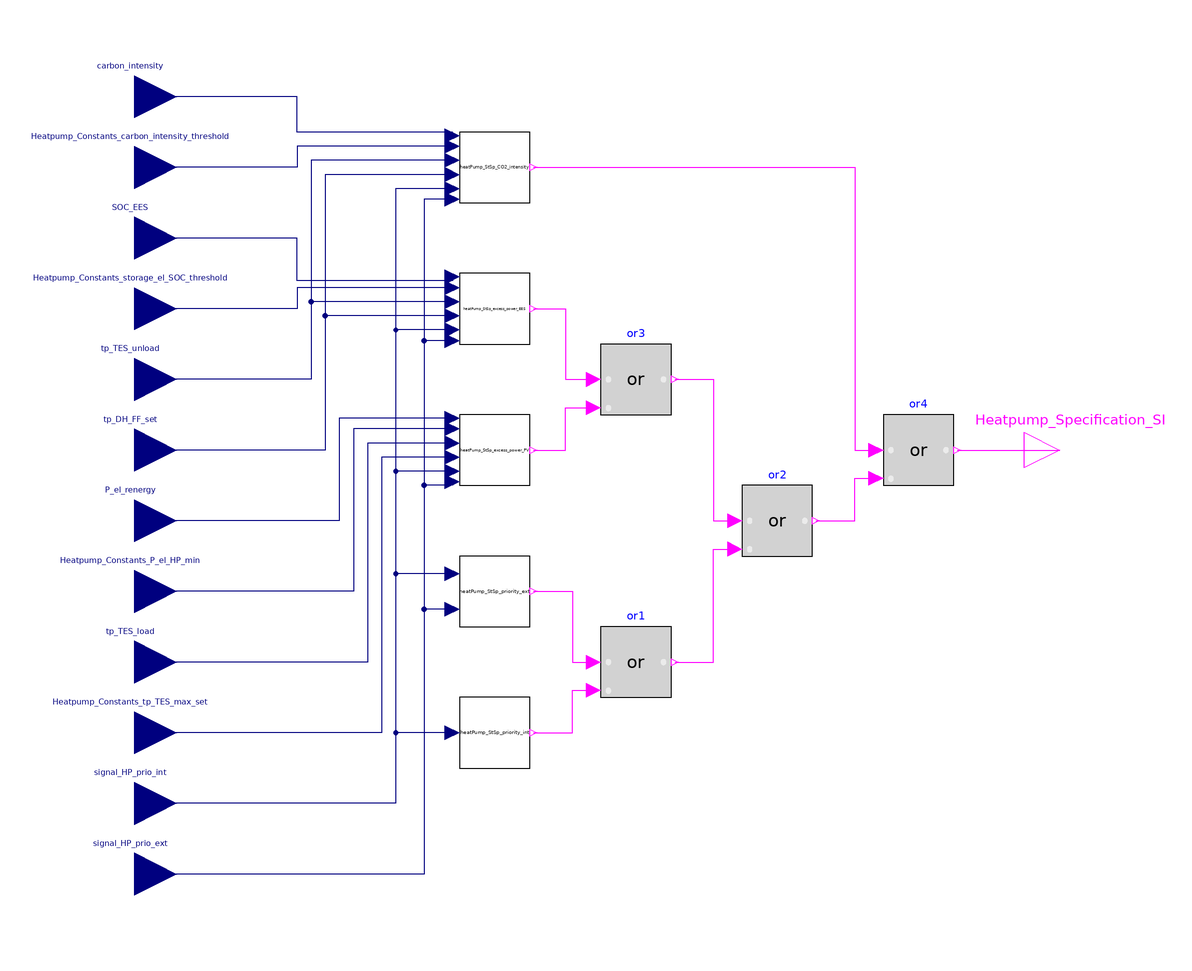

The Modelica model whose source follows is shown above as a component diagram (icons at their Placement, wires along their Line points).

model HeatPump_Controller
        HeatPump_StSp_priority_int heatPump_StSp_priority_int
          annotation (Placement(transformation(extent={{-60,-90},{-40,-70}})));
        HeatPump_StSp_priority_ext heatPump_StSp_priority_ext
          annotation (Placement(transformation(extent={{-60,-50},{-40,-30}})));
        Modelica.Blocks.Logical.Or or1
          annotation (Placement(transformation(extent={{-20,-70},{0,-50}})));
        Modelica.Blocks.Logical.Or or2
          annotation (Placement(transformation(extent={{20,-30},{40,-10}})));
        Modelica.Blocks.Logical.Or or3
          annotation (Placement(transformation(extent={{-20,10},{0,30}})));
        Modelica.Blocks.Logical.Or or4
          annotation (Placement(transformation(extent={{60,-10},{80,10}})));
        HeatPump_StSp_excess_power_PV heatPump_StSp_excess_power_PV
          annotation (Placement(transformation(extent={{-60,-10},{-40,10}})));
        HeatPump_StSp_excess_power_EES heatPump_StSp_excess_power_EES
          annotation (Placement(transformation(extent={{-60,30},{-40,50}})));
        Modelica.Blocks.Interfaces.BooleanOutput Heatpump_Specification_SI
          annotation (Placement(transformation(extent={{100,-10},{120,10}})));
        HeatPump_StSp_CO2_intensity heatPump_StSp_CO2_intensity
          annotation (Placement(transformation(extent={{-60,70},{-40,90}})));
        Modelica.Blocks.Interfaces.RealInput signal_HP_prio_int
          annotation (Placement(transformation(extent={{-164,-112},{-140,-88}}),
              iconTransformation(extent={{-164,-112},{-140,-88}})));
        Modelica.Blocks.Interfaces.RealInput signal_HP_prio_ext annotation (
            Placement(transformation(extent={{-164,-132},{-140,-108}}),
              iconTransformation(extent={{-164,-132},{-140,-108}})));
        Modelica.Blocks.Interfaces.RealInput carbon_intensity
          "carbon intensity of electrical power" annotation (Placement(
              transformation(extent={{-164,88},{-140,112}}), iconTransformation(
                extent={{-164,88},{-140,112}})));
        Modelica.Blocks.Interfaces.RealInput Heatpump_Constants_carbon_intensity_threshold
          "carbon intensity threshold" annotation (Placement(transformation(
                extent={{-164,68},{-140,92}}), iconTransformation(extent={{-164,
                  68},{-140,92}})));
        Modelica.Blocks.Interfaces.RealInput tp_TES_unload
          "Temperature heat storage " annotation (Placement(transformation(
                extent={{-164,8},{-140,32}}), iconTransformation(extent={{-164,
                  8},{-140,32}})));
        Modelica.Blocks.Interfaces.RealInput tp_DH_FF_set
          "Temperature heating grid" annotation (Placement(transformation(
                extent={{-164,-12},{-140,12}}), iconTransformation(extent={{
                  -164,-12},{-140,12}})));
        Modelica.Blocks.Interfaces.RealInput SOC_EES
          "state of charge - electrical storage" annotation (Placement(
              transformation(extent={{-164,48},{-140,72}}), iconTransformation(
                extent={{-164,48},{-140,72}})));
        Modelica.Blocks.Interfaces.RealInput Heatpump_Constants_storage_el_SOC_threshold
          "Electrical storage charge status threshold" annotation (Placement(
              transformation(extent={{-164,28},{-140,52}}), iconTransformation(
                extent={{-164,28},{-140,52}})));
        Modelica.Blocks.Interfaces.RealInput P_el_renergy
          "electrical power - renewable energy (PV, BHKW)" annotation (
            Placement(transformation(extent={{-164,-32},{-140,-8}}),
              iconTransformation(extent={{-164,-32},{-140,-8}})));
        Modelica.Blocks.Interfaces.RealInput Heatpump_Constants_P_el_HP_min
          annotation (Placement(transformation(extent={{-164,-52},{-140,-28}}),
              iconTransformation(extent={{-164,-52},{-140,-28}})));
        Modelica.Blocks.Interfaces.RealInput tp_TES_load annotation (Placement(
              transformation(extent={{-164,-72},{-140,-48}}),
              iconTransformation(extent={{-164,-72},{-140,-48}})));
        Modelica.Blocks.Interfaces.RealInput Heatpump_Constants_tp_TES_max_set
          annotation (Placement(transformation(extent={{-164,-92},{-140,-68}}),
              iconTransformation(extent={{-164,-92},{-140,-68}})));
      equation
        connect(heatPump_StSp_priority_ext.Heatpump_Specification_StSp_priority_ext_SI,
          or1.u1) annotation (Line(points={{-39,-40},{-28,-40},{-28,-60},{-22,-60}},
              color={255,0,255}));
        connect(heatPump_StSp_priority_int.Heatpump_Specification_StSp_priority_int_SI,
          or1.u2) annotation (Line(points={{-39,-80},{-28,-80},{-28,-68},{-22,-68}},
              color={255,0,255}));
        connect(or3.y, or2.u1) annotation (Line(points={{1,20},{12,20},{12,-20},
                {18,-20}}, color={255,0,255}));
        connect(or1.y, or2.u2) annotation (Line(points={{1,-60},{12,-60},{12,
                -28},{18,-28}}, color={255,0,255}));
        connect(or2.y, or4.u2) annotation (Line(points={{41,-20},{52,-20},{52,
                -8},{58,-8}}, color={255,0,255}));
        connect(heatPump_StSp_excess_power_PV.Heatpump_Specification_StSp_excess_power_PV_SI,
          or3.u2) annotation (Line(points={{-39,0},{-30,0},{-30,12},{-22,12}},
              color={255,0,255}));
        connect(heatPump_StSp_excess_power_EES.Heatpump_Specification_StSp_excess_power_EES_SI,
          or3.u1) annotation (Line(points={{-39,40},{-30,40},{-30,20},{-22,20}},
              color={255,0,255}));
        connect(or4.y, Heatpump_Specification_SI)
          annotation (Line(points={{81,0},{110,0}}, color={255,0,255}));
        connect(heatPump_StSp_CO2_intensity.Heatpump_Specification_StSp_CO2_intensity_SI,
          or4.u1) annotation (Line(points={{-39,80},{52,80},{52,0},{58,0}},
              color={255,0,255}));
        connect(heatPump_StSp_priority_int.signal_HP_prio_int,
          signal_HP_prio_int) annotation (Line(points={{-62,-80},{-78,-80},{-78,
                -100},{-152,-100}}, color={0,0,127}));
        connect(heatPump_StSp_priority_ext.signal_HP_prio_ext,
          signal_HP_prio_ext) annotation (Line(points={{-62,-45},{-70,-45},{-70,
                -120},{-152,-120}}, color={0,0,127}));
        connect(heatPump_StSp_priority_ext.signal_HP_prio_int,
          signal_HP_prio_int) annotation (Line(points={{-62,-35},{-78,-35},{-78,
                -100},{-152,-100}}, color={0,0,127}));
        connect(heatPump_StSp_excess_power_PV.signal_HP_prio_int,
          signal_HP_prio_int) annotation (Line(points={{-62,-6},{-78,-6},{-78,
                -100},{-152,-100}}, color={0,0,127}));
        connect(heatPump_StSp_excess_power_EES.signal_HP_prio_int,
          signal_HP_prio_int) annotation (Line(points={{-62,34},{-78,34},{-78,
                -100},{-152,-100}}, color={0,0,127}));
        connect(heatPump_StSp_CO2_intensity.signal_HP_prio_int,
          signal_HP_prio_int) annotation (Line(points={{-62,74},{-78,74},{-78,
                -100},{-152,-100}}, color={0,0,127}));
        connect(heatPump_StSp_excess_power_EES.signal_HP_prio_ext,
          signal_HP_prio_ext) annotation (Line(points={{-62,31},{-70,31},{-70,
                -120},{-152,-120}}, color={0,0,127}));
        connect(heatPump_StSp_CO2_intensity.signal_HP_prio_ext,
          signal_HP_prio_ext) annotation (Line(points={{-62,71},{-70,71},{-70,
                -120},{-152,-120}}, color={0,0,127}));
        connect(heatPump_StSp_CO2_intensity.carbon_intensity, carbon_intensity)
          annotation (Line(points={{-62,89},{-62,90},{-106,90},{-106,100},{-152,
                100}}, color={0,0,127}));
        connect(heatPump_StSp_CO2_intensity.Heatpump_Constants_carbon_intensity_threshold,
          Heatpump_Constants_carbon_intensity_threshold) annotation (Line(
              points={{-62,86},{-106,86},{-106,80},{-152,80}}, color={0,0,127}));
        connect(heatPump_StSp_CO2_intensity.tp_TES_unload, tp_TES_unload)
          annotation (Line(points={{-62,82},{-102,82},{-102,20},{-152,20}},
              color={0,0,127}));
        connect(heatPump_StSp_CO2_intensity.tp_DH_FF_set, tp_DH_FF_set)
          annotation (Line(points={{-62,78},{-98,78},{-98,0},{-152,0}}, color={
                0,0,127}));
        connect(heatPump_StSp_excess_power_EES.tp_DH_FF_set, tp_DH_FF_set)
          annotation (Line(points={{-62,38},{-98,38},{-98,0},{-152,0}}, color={
                0,0,127}));
        connect(heatPump_StSp_excess_power_EES.tp_TES_unload, tp_TES_unload)
          annotation (Line(points={{-62,42},{-102,42},{-102,20},{-152,20}},
              color={0,0,127}));
        connect(heatPump_StSp_excess_power_EES.Heatpump_Constants_storage_el_SOC_threshold,
          Heatpump_Constants_storage_el_SOC_threshold) annotation (Line(points=
                {{-62,46},{-106,46},{-106,40},{-152,40}}, color={0,0,127}));
        connect(heatPump_StSp_excess_power_EES.SOC_EES, SOC_EES) annotation (
            Line(points={{-62,49},{-62,48},{-106,48},{-106,60},{-152,60}},
              color={0,0,127}));
        connect(heatPump_StSp_excess_power_PV.P_el_renergy, P_el_renergy)
          annotation (Line(points={{-62,9},{-94,9},{-94,-20},{-152,-20}}, color=
               {0,0,127}));
        connect(heatPump_StSp_excess_power_PV.Heatpump_Constants_P_el_HP_min,
          Heatpump_Constants_P_el_HP_min) annotation (Line(points={{-62,6},{-90,
                6},{-90,-40},{-152,-40}}, color={0,0,127}));
        connect(heatPump_StSp_excess_power_PV.tp_TES_load, tp_TES_load)
          annotation (Line(points={{-62,2},{-86,2},{-86,-60},{-152,-60}}, color=
               {0,0,127}));
        connect(heatPump_StSp_excess_power_PV.Heatpump_Constants_tp_TES_max_set,
          Heatpump_Constants_tp_TES_max_set) annotation (Line(points={{-62,-2},
                {-82,-2},{-82,-80},{-152,-80}}, color={0,0,127}));
        connect(heatPump_StSp_excess_power_PV.signal_HP_prio_ext,
          signal_HP_prio_ext) annotation (Line(points={{-62,-9},{-62,-10},{-70,
                -10},{-70,-120},{-152,-120}}, color={0,0,127}));
        annotation (Icon(coordinateSystem(preserveAspectRatio=false, extent={{
                  -140,-140},{100,120}})),                             Diagram(
              coordinateSystem(preserveAspectRatio=false, extent={{-140,-140},{
                  100,120}})));
      end HeatPump_Controller;